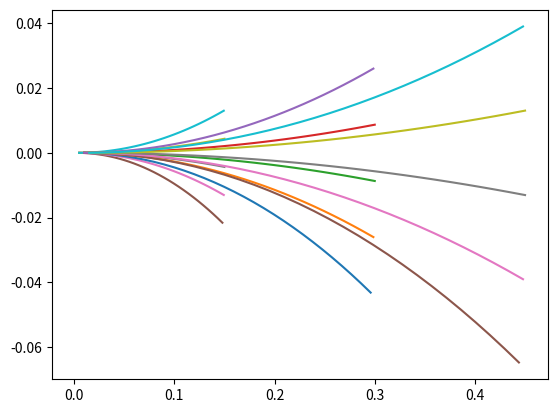

Write Python code to recreate this figure.

import matplotlib.pyplot as plt
from math import *
import numpy as np

# max speed, min speed, max yaw speed min yaw speed
# acceleration dt=0.1 window robot radius = 1
# world size, goal obstacles

# robot status x, y, yaw v, w
# prediction time = 3s
# prediction trajector
# cost = goal heading, distance and clearance to goal

############################
# it is stupid to sampling
# in action spaces
############################

# why python so slow
# robot will rotate or swing when can't move

# print

show_animation = True

class Config:
    def __init__(self):
        self.max_speed = 2.0
        self.min_speed = 0.0
        self.max_yaw_speed = 1
        self.min_yaw_speed = -1
        self.acc = 2
        self.dt = 0.1
        self.acc_yaw = 1
        self.prediction_time = 3
        self.v_res = 0.05
        self.yaw_res = 0.04

def move(x, u, dt):

    x=x[:]
    x[0]+=u[0]*dt*cos(x[2])
    x[1]+=u[0]*dt*sin(x[2])
    x[2]+=u[1]*dt
    x[3]=u[0]
    x[4]=u[1]

    return x

def distance(x1, y1, x2, y2):
    return sqrt((x1-x2)**2+(y1-y2)**2)

def cost_to_goal(traj, goal):
    lx, ly = traj[-1][0], traj[-1][1]
    return distance(lx, ly, *goal)

def cost_to_obstacle(traj, obs):
    for x in traj:
        if collide(x, obs):
            return False
    
    return True

def collide(x, obs):
    for o in obs:
        if distance(x[0], x[1], o[0], o[1]) < 1:
            return True
    return False

def cost_head_align(traj, map):
    pass


def cal_trajectory(x, u, dt, tt):
    traj = []
    for i in np.arange(0, tt, dt):
        x = move(x, u, dt)
        traj.append(x)
    return traj


def plot_trajectory(x, config):
    # window
    # calculate trajectory, compute cost, return min cost
    # return best action

    dt = config.dt

    vmax = min(x[3]+config.acc*dt, config.max_speed)
    vmin = max(config.min_speed, x[3]-config.acc*dt)
    ymax = min(x[4]+config.acc_yaw*dt, config.max_yaw_speed)
    ymin = max(x[4]-config.acc_yaw*dt, config.min_yaw_speed)

    lowest = 99999
    best = []
    for v in np.arange(vmin, vmax, config.v_res):
        for y in np.arange(ymin, ymax, config.yaw_res):
            traj = cal_trajectory(x, [v, y], config.dt, config.prediction_time)
            plt.plot([i[0] for i in traj], [i[1] for i in traj])
    plt.show()
    
    return lowest, best

def dwa(x, goal, map, config):
    # window
    # calculate trajectory, compute cost, return min cost
    # return best action

    dt = config.dt

    vmax = min(x[3]+config.acc*dt, config.max_speed)
    vmin = max(config.min_speed, x[3]-config.acc*dt)
    ymax = min(x[4]+config.acc_yaw*dt, config.max_yaw_speed)
    ymin = max(x[4]-config.acc_yaw*dt, config.min_yaw_speed)

    lowest = 99999
    best = []
    for v in np.arange(vmin, vmax, config.v_res):
        for y in np.arange(ymin, ymax, config.yaw_res):
            traj = cal_trajectory(x, [v, y], config.dt, config.prediction_time)
            if cost_to_obstacle(traj, map):
                c = cost_to_goal(traj, goal)
                if lowest > c:
                    lowest = c
                    best = [v, y]
    
    return lowest, best


def plot_arrow(x, y, yaw, length=1., width=0.2):
    plt.arrow(x, y, length*cos(yaw), length*sin(yaw), head_length=width, head_width=width)
    plt.plot(x, y, 'x')

if __name__ == '__main__':
    xinit = [0, 0, 0, 0, 0]
    config = Config()
    plot_trajectory(xinit, config)

if __name__ != '__main__':
    xinit = [0, 0, 0, 0, 0]
    goal = [10, 10]
    obstacles = []
    config = Config()

    fig, ax = plt.subplots(1,1)
    ob = [[-1, -1],
                    [0, 2],
                    [1, 2],
                    [2, 2],
                    [3, 2],
                    [4, 2],
                    [5, 2],
                    [5, 1],
                    [5, 0],
                    [4, 0],
                    [3, 0],
                    [2, 0],
                    [-1.5, 0],
                    [1.5, 0],
                    [0, 1.5],
                    [0, -1.5],
                    [4.0, 2.0],
                    [5.0, 4.0],
                    [5.0, 5.0],
                    [5.0, 6.0],
                    [5.0, 9.0],
                    [8.0, 9.0],
                    [10.0,10.0],
                    [7.0, 9.0],
                    [12.0, 12.0]
                    ]
    

    for step in range(500):
        if show_animation:
            plt.cla()
            plot_arrow(xinit[0], xinit[1], xinit[2])
            plt.plot(goal[0], goal[1], 'x')
            plt.plot([o[0] for o in ob], [o[1] for o in ob], 'o')
            plt.axis('equal')
            plt.pause(0.001)
        c, u = dwa(xinit, goal, ob, config)
        if u:
            xinit = move(xinit, u, config.dt)
        else:
            print("Can't Move")
    
